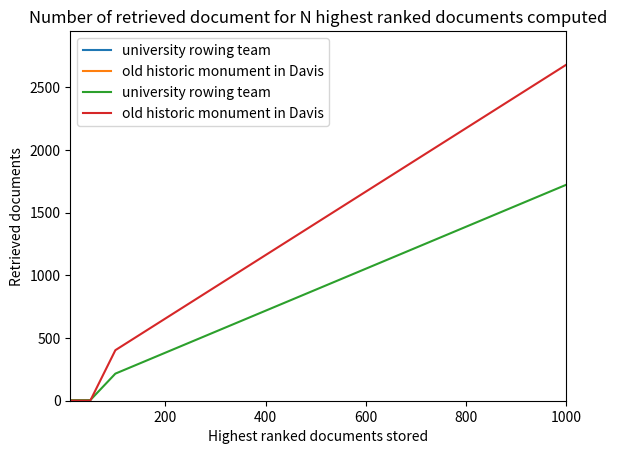

Python code for this plot:
import matplotlib.pyplot as plt

# university rowing team
words1 = [10, 50, 100, 1000]
time1 = [351739, 576591, 1417688, 3050431]
results1 = [5, 5, 216, 1722]

# old historic monument in Davis
words2 = [10, 50, 100, 1000]
time2 = [1919173, 2061922, 2414594, 3861204]
results2 = [1, 1, 403, 2679]

plt.axis([min(words1), max(words1), 0, max([max(time1), max(time2)])*1.1 ])
plt.xlabel('Highest ranked documents stored')
plt.ylabel('Query time (nanoseconds)')
plt.plot(words1, time1, label="university rowing team")
plt.plot(words2, time2, label="old historic monument in Davis")
plt.legend()
plt.title("Query time for N highest ranked documents computed")
plt.show()

plt.axis([min(words1), max(words1), 0, max([max(results1), max(results2)])*1.1 ])
plt.xlabel('Highest ranked documents stored')
plt.ylabel('Retrieved documents')
plt.plot(words1, results1, label="university rowing team")
plt.plot(words2, results2, label="old historic monument in Davis")
plt.legend()
plt.title("Number of retrieved document for N highest ranked documents computed")
plt.show()
